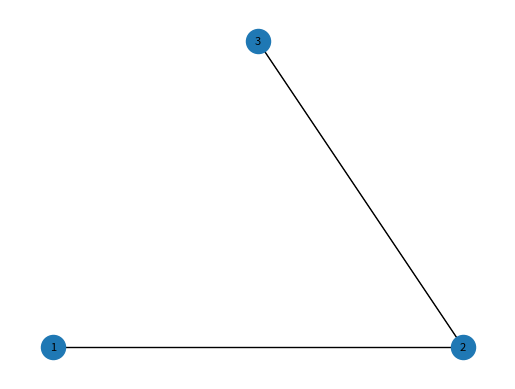
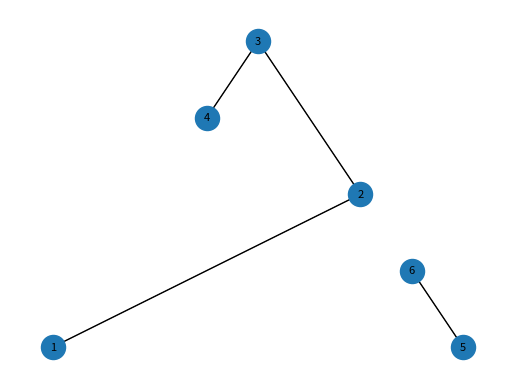
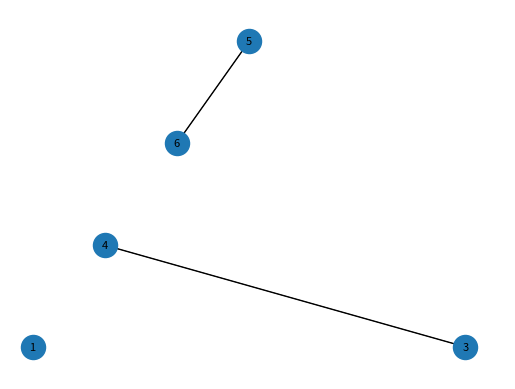
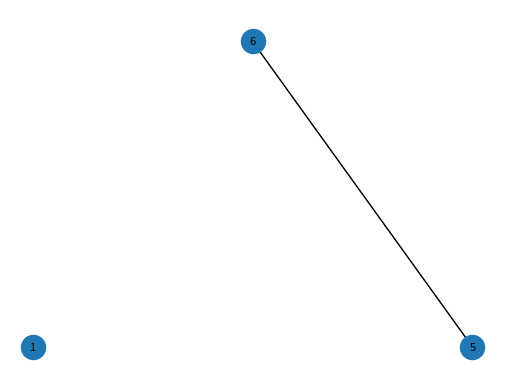
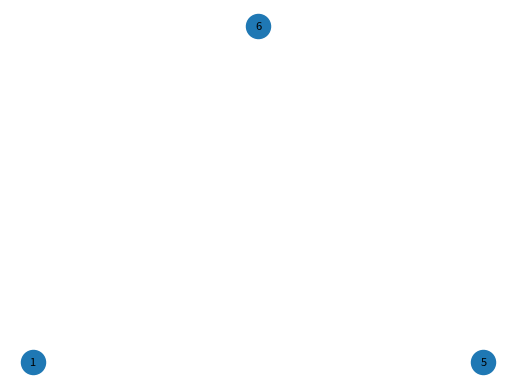
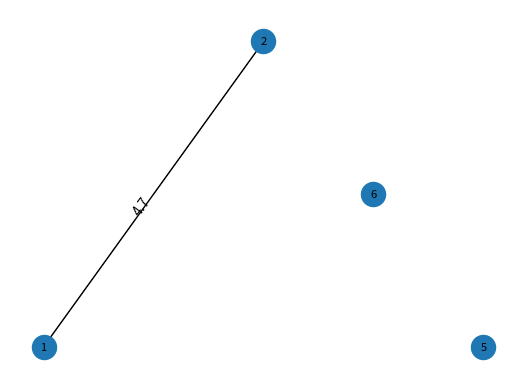
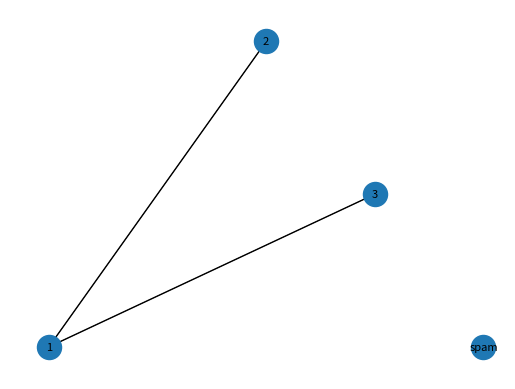
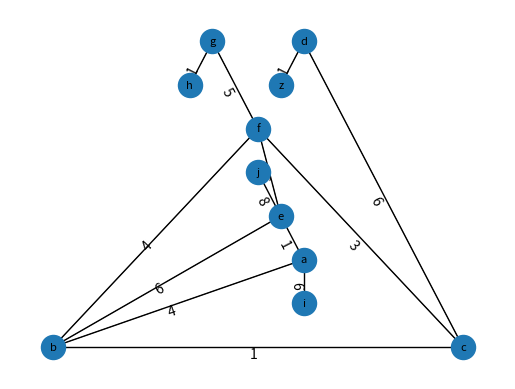
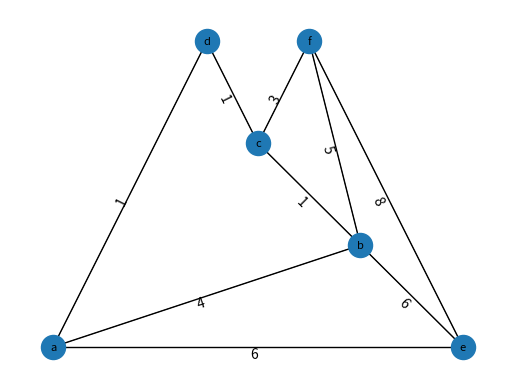
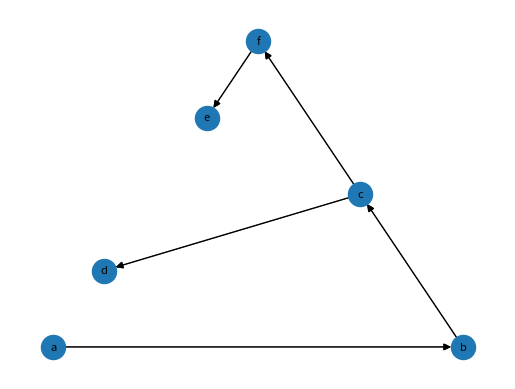

Reproduce these figures in Python, in order.
# Podemos también graficar los grafos. Vamos a usar la función plot_graph que definimo aquí debajo
import matplotlib.pyplot as plt
import networkx as nx

def plot_graph(G):
    """
    funcion auxiliar para imprimir los grafos con los que trabajemos
    El peso de las aristas, si los hay, debe estar en el atributo 'weight'
    """

    try:
      pos = nx.planar_layout(G)
    except:
      pos = nx.spring_layout(G, seed=0, pos=pos, iterations=it)

    nx.draw_networkx_nodes(G,pos, node_color='lightblue', node_size=100)
    edge_labels=dict([((u,v,),d.get('weight', ''))
            for u,v,d in G.edges(data=True)])
    nx.draw_networkx_labels(G,pos, font_size=8,font_family='sans-serif')
    nx.draw_networkx_edges(G,pos, width=0.4, )
    plt.axis('off')
    #nx.draw_networkx_labels(self.G,pos, font_size=20,font_family='sans-serif')
    nx.draw_networkx_edge_labels(G,pos,edge_labels=edge_labels, verticalalignment="top", horizontalalignment="right")
    nx.draw(G,pos, edge_cmap=plt.cm.Reds)

    plt.show()

#Podemos crear un grafo
G1 = nx.Graph ()

#Podemos agregar nodos de a uno, por ejemplo
G1.add_node (1)

#o de a varios a la vez
G1.add_nodes_from ([2 , 3])

#Podemos agregar aristas de a una, utilizando dos sintaxis distintas
G1.add_edge (1 , 2)
# o bien
e = (2 , 3)
G1.add_edge (*e)

#vamos viendo el grafo
plot_graph(G1)

#o de a varias a la vez
G1.add_edges_from ([(3 , 4) , (5 , 6)])
plot_graph(G1)

#Podemos ver cuantos nodos y cuantas aristas tiene nuestro grafo utilizando los métodos asociados
G1.number_of_nodes () # 6
G1.number_of_edges () # 4

#También podemos obtener la lista completa de nodos y de aristas que contiene un grafo:
list(G1.nodes) # [1, 2, 3, 4, 5, 6]
list(G1.edges) # [(1, 2), (2, 3), (3, 4), (5, 6)]

dict(G1.degree) # {1: 1, 2: 2, 3: 2, 4: 1, 5: 1, 6: 1}

#Del mismo modo que agregamos nodos y aristas, podemos removerlos, utilizando las funciones apropiadas
G1.remove_node(2)
plot_graph(G1)

G1.remove_nodes_from ([3,4])
plot_graph(G1)

G1.remove_edge(5, 6)
plot_graph(G1)

#Si queremos que nuestros grafos tengan peso en las aristas, utilizamos el parámetro especial weight al momento de agregarla
G1.add_edge (1 , 2 , weight =4.7 )

plot_graph(G1)

G2 = nx . Graph ()
G2.add_nodes_from ([1 , 2 , 3])
G2.add_edges_from ([(1 , 2) , (1 , 3)])
G2.add_node ("spam") # adds node " spam "

plot_graph(G2)


#Podemos encontrar la longitud del camino mas corto entre dos vértices utilizando el m ́etodo shortest path length y un camino de esa longitud
#(expresado como una secuencia de vértices) con el método shortest path.

#Nota: Si en los métodos omitimos el parámetro weight, interpretará que todos los pesos son iguales a 1. Para que tome los pesos que asignamos a las aristas,
#debemos pasar explícitamente weight="weight"
import math

G3 = nx.Graph ()
G3.add_nodes_from ( "abcdefghijz" )
G3.add_edge ( "a" , "b" , weight =4)
G3.add_edge ( "b" , "c" , weight =1)
G3.add_edge ( "c" , "d" , weight =6)
G3.add_edge ( "b" , "e" , weight =6)
G3.add_edge ( "b" , "f" , weight =4)
G3.add_edge ( "c" , "f" , weight =3)
G3.add_edge ( "d" , "z" , weight =1)
G3.add_edge ( "a" , "e" , weight =1)
G3.add_edge ( "f" , "e" , weight =6)
G3.add_edge ( "f" , "g" , weight =5)
G3.add_edge ( "g" , "h" , weight =1)
G3.add_edge ( "a" , "i" , weight =6)
G3.add_edge ( "e" , "j" , weight =8)
print( nx.shortest_path_length (G3 , source = "a" , target = "z" , weight = "weight "))
print( nx.shortest_path (G3 , source = "a" , target = "z" , weight = "weight "))

plot_graph(G3)


#Podemos encontrar un  árbol de expansión utilizando el algoritmo DFS mediante el método dfs tree.
G4 = nx . Graph ()
G4.add_nodes_from ("abcdef")
G4.add_edge ( "a" , "b" , weight =4)
G4.add_edge ( "b" , "c" , weight =1)
G4.add_edge ( "c" , "d" , weight =6)
G4.add_edge ( "b" , "e" , weight =6)
G4.add_edge ( "b" , "f" , weight =4)
G4.add_edge ( "c" , "f" , weight =3)
G4.add_edge ( "d" , "a" , weight =1)
G4.add_edge ( "a" , "e" , weight =1)
G4.add_edge ( "f" , "e" , weight =6)
G4.add_edge ( "f" , "b" , weight =5)
G4.add_edge ( "c" , "d" , weight =1)
G4.add_edge ( "a" , "e" , weight =6)
G4.add_edge ( "e" , "f" , weight =8)
plot_graph(G4)

T = nx . dfs_tree (G4 , source = 'a')
plot_graph( T )
